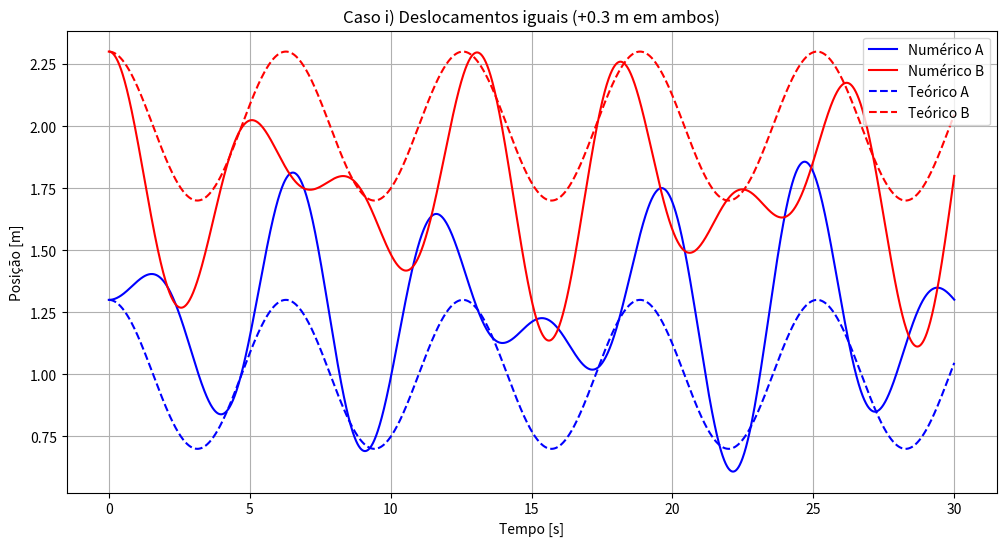
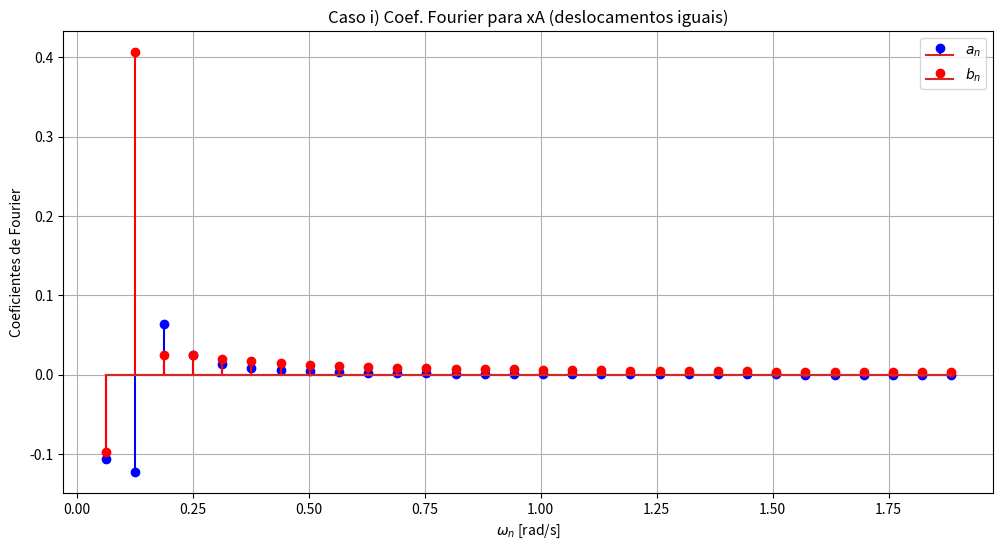
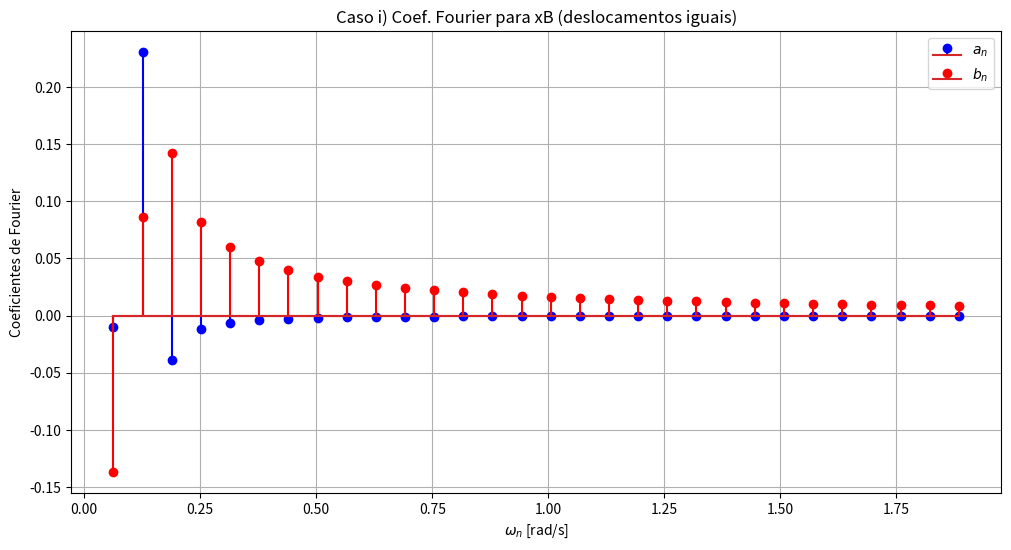
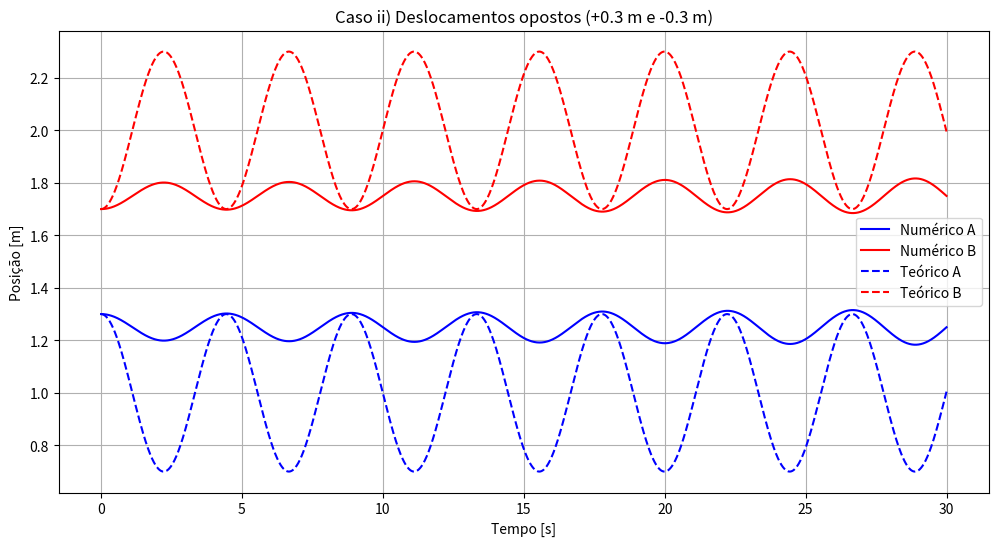
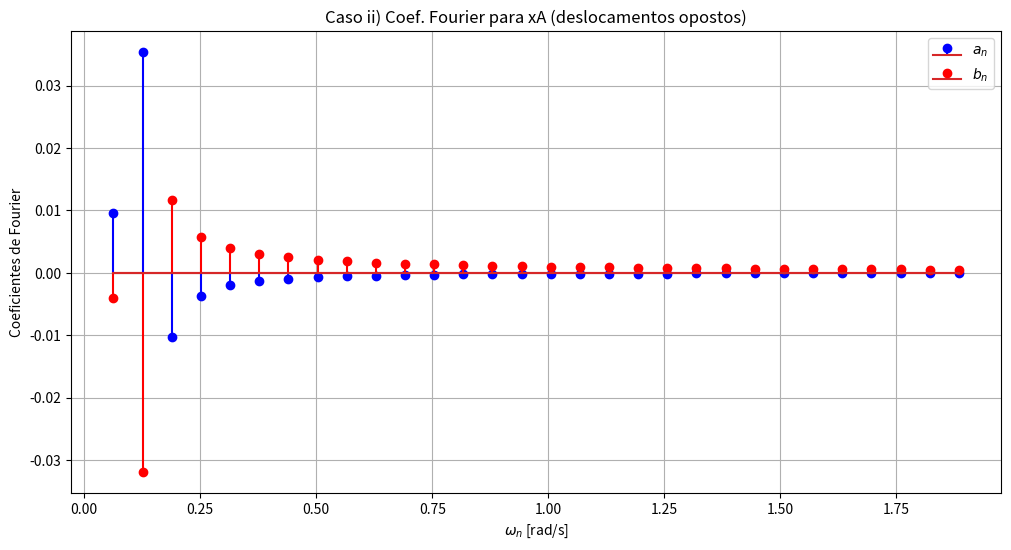
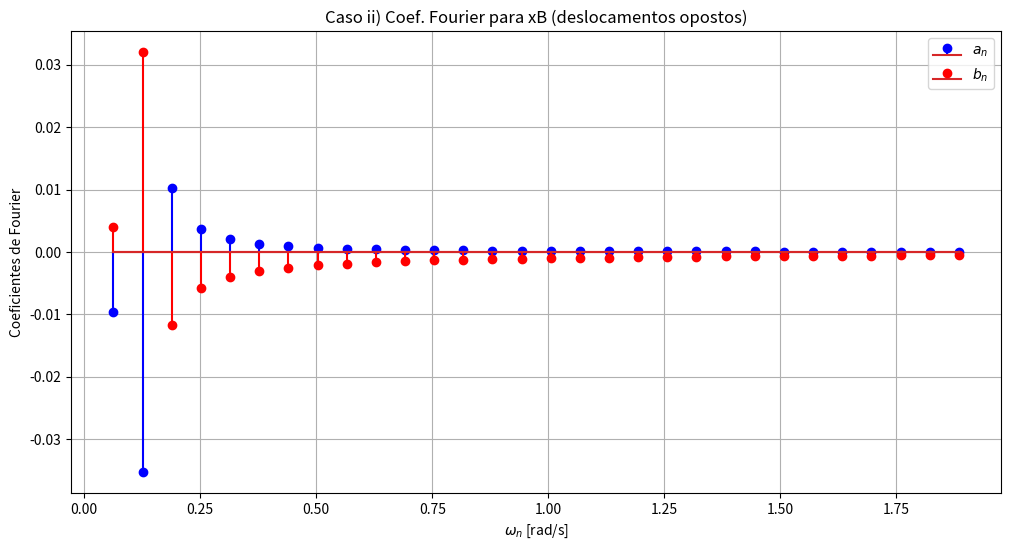
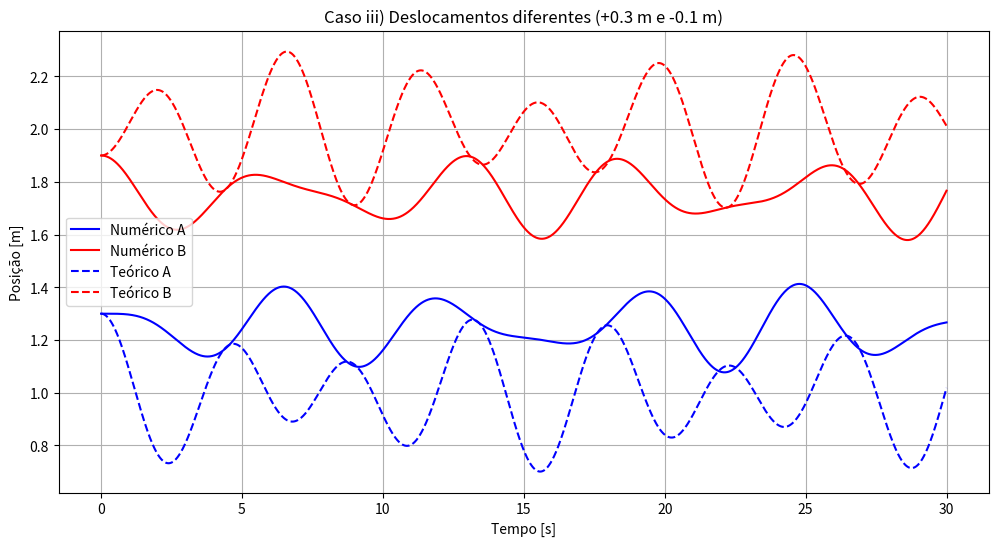
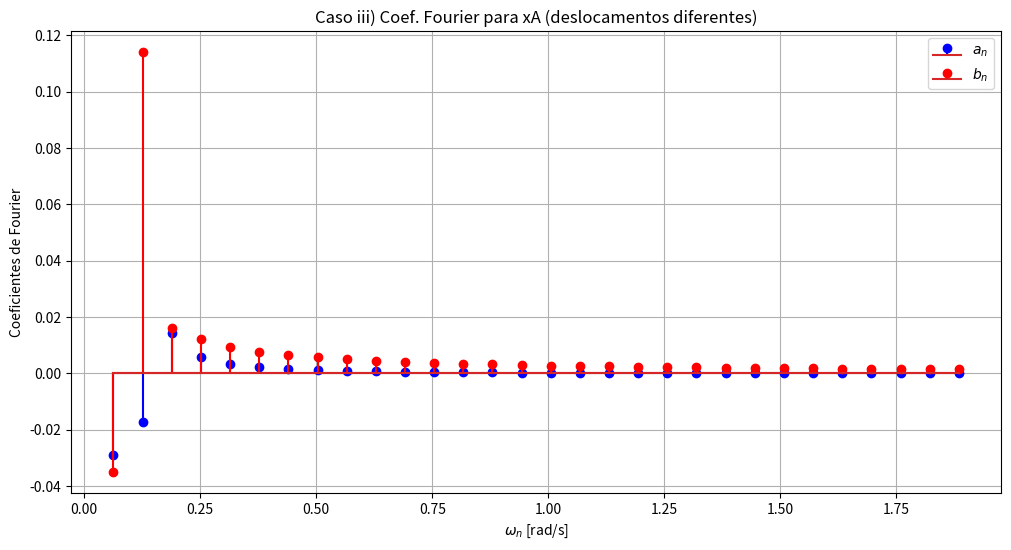
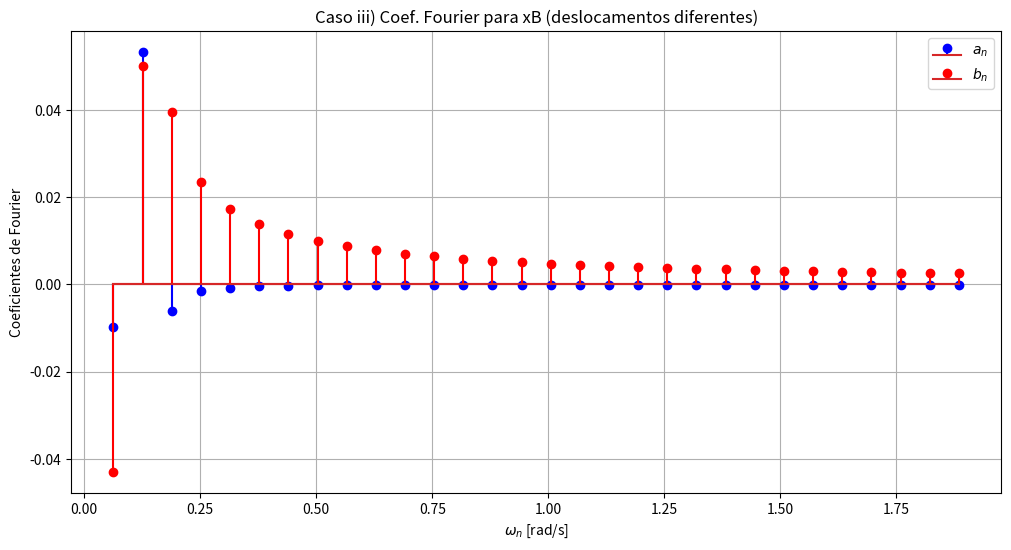
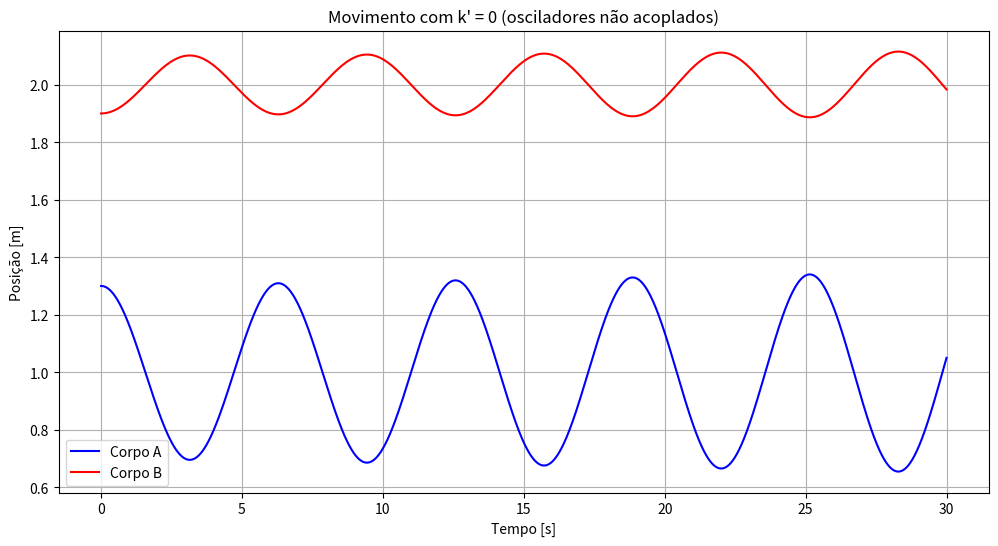

Here is the Python script that generated these plots, in order:
import numpy as np
import matplotlib.pyplot as plt

# ==================================================
# Exercício 1: Oscilador Acoplado - Solução Numérica
# ==================================================

# Parâmetros do sistema
k = 1.0  # Constante elástica das molas externas [N/m]
k_prime = 0.5  # Constante elástica da mola de acoplamento [N/m]
m = 1.0  # Massa dos corpos [kg]
x_A_eq = 1.0  # Posição de equilíbrio do corpo A [m]
x_B_eq = 2.0  # Posição de equilíbrio do corpo B [m]

# Configuração temporal
t_max = 30.0  # Tempo máximo de simulação [s]
dt = 0.01  # Passo de tempo [s]
steps = int(t_max / dt)
t = np.linspace(0, t_max, steps)

# Função para resolver numericamente os osciladores acoplados
def solve_coupled_oscillators(xA0, xB0, vA0, vB0):
    xA = np.zeros(steps)
    xB = np.zeros(steps)
    vA = np.zeros(steps)
    vB = np.zeros(steps)
    
    # Condições iniciais
    xA[0] = xA0
    xB[0] = xB0
    vA[0] = vA0
    vB[0] = vB0
    
    # Integração numérica (método de Euler)
    for i in range(1, steps):
        # Forças atuantes
        F_A = -k*(xA[i-1] - x_A_eq) - k_prime*(xA[i-1] - xB[i-1])
        F_B = -k*(xB[i-1] - x_B_eq) + k_prime*(xA[i-1] - xB[i-1])
        
        # Acelerações
        aA = F_A / m
        aB = F_B / m
        
        # Atualização de velocidades e posições
        vA[i] = vA[i-1] + aA * dt
        vB[i] = vB[i-1] + aB * dt
        xA[i] = xA[i-1] + vA[i-1] * dt
        xB[i] = xB[i-1] + vB[i-1] * dt
    
    return xA, xB

# ==================================================
# Exercício 2: Solução Teórica e Análise de Fourier
# ==================================================

# Frequências angulares dos modos normais
omega1 = np.sqrt(k/m)  # Modo simétrico
omega2 = np.sqrt((k + 2*k_prime)/m)  # Modo antissimétrico

# Solução teórica
def theoretical_solution(t, A1, A2, phi1, phi2):
    xA = x_A_eq + A1*np.cos(omega1*t + phi1) + A2*np.cos(omega2*t + phi2)
    xB = x_B_eq + A1*np.cos(omega1*t + phi1) - A2*np.cos(omega2*t + phi2)
    return xA, xB

# Função para cálculo dos coeficientes de Fourier
def abfourier(tp, xp, it0, it1, nf):
    dt = tp[1] - tp[0]
    per = tp[it1] - tp[it0]
    ome = 2*np.pi/per

    s1 = xp[it0]*np.cos(nf*ome*tp[it0])
    s2 = xp[it1]*np.cos(nf*ome*tp[it1])
    st = xp[it0+1:it1]*np.cos(nf*ome*tp[it0+1:it1])
    soma = np.sum(st)
    
    q1 = xp[it0]*np.sin(nf*ome*tp[it0])
    q2 = xp[it1]*np.sin(nf*ome*tp[it1])
    qt = xp[it0+1:it1]*np.sin(nf*ome*tp[it0+1:it1])
    somq = np.sum(qt)
    
    intega = ((s1+s2)/2 + soma)*dt
    af = 2/per*intega
    integq = ((q1+q2)/2 + somq)*dt
    bf = 2/per*integq
    return af, bf

# Configuração para análise de Fourier
T = 100.0  # Período para análise de Fourier [s]
dt_fourier = 0.1  # Passo de tempo para Fourier [s]
t_fourier = np.arange(0, T, dt_fourier)
it0 = 0
it1 = len(t_fourier) - 1
n_max = 30  # Número máximo de coeficientes de Fourier

# Função para calcular e plotar coeficientes de Fourier
def plot_fourier_coefficients(t, x, title):
    a_n = np.zeros(n_max)
    b_n = np.zeros(n_max)
    omega_n = np.zeros(n_max)
    
    for n in range(1, n_max+1):
        a_n[n-1], b_n[n-1] = abfourier(t, x, it0, it1, n)
        omega_n[n-1] = n * (2*np.pi/T)
    
    plt.figure(figsize=(12, 6))
    plt.stem(omega_n, a_n, 'b', markerfmt='bo', label='$a_n$')
    plt.stem(omega_n, b_n, 'r', markerfmt='ro', label='$b_n$')
    plt.title(title)
    plt.xlabel('$\omega_n$ [rad/s]')
    plt.ylabel('Coeficientes de Fourier')
    plt.legend()
    plt.grid()
    plt.show()

# ==================================================
# Caso i) Deslocamentos iniciais iguais
# ==================================================

# Condições iniciais
xA0_i = x_A_eq + 0.3
xB0_i = x_B_eq + 0.3
vA0_i = 0
vB0_i = 0

# Solução teórica (apenas modo simétrico)
A1_i = 0.3
A2_i = 0.0
xA_theo_i, xB_theo_i = theoretical_solution(t, A1_i, A2_i, 0, 0)

# Solução numérica
xA_num_i, xB_num_i = solve_coupled_oscillators(xA0_i, xB0_i, vA0_i, vB0_i)

# Plot comparativo
plt.figure(figsize=(12, 6))
plt.plot(t, xA_num_i, 'b-', label='Numérico A')
plt.plot(t, xB_num_i, 'r-', label='Numérico B')
plt.plot(t, xA_theo_i, 'b--', label='Teórico A')
plt.plot(t, xB_theo_i, 'r--', label='Teórico B')
plt.title('Caso i) Deslocamentos iguais (+0.3 m em ambos)')
plt.xlabel('Tempo [s]')
plt.ylabel('Posição [m]')
plt.legend()
plt.grid()
plt.show()

# Análise de Fourier
plot_fourier_coefficients(t_fourier, xA_num_i[:len(t_fourier)], 
                         'Caso i) Coef. Fourier para xA (deslocamentos iguais)')
plot_fourier_coefficients(t_fourier, xB_num_i[:len(t_fourier)], 
                         'Caso i) Coef. Fourier para xB (deslocamentos iguais)')

# ==================================================
# Caso ii) Deslocamentos iniciais opostos
# ==================================================

# Condições iniciais
xA0_ii = x_A_eq + 0.3
xB0_ii = x_B_eq - 0.3
vA0_ii = 0
vB0_ii = 0

# Solução teórica (apenas modo antissimétrico)
A1_ii = 0.0
A2_ii = 0.3
xA_theo_ii, xB_theo_ii = theoretical_solution(t, A1_ii, A2_ii, 0, 0)

# Solução numérica
xA_num_ii, xB_num_ii = solve_coupled_oscillators(xA0_ii, xB0_ii, vA0_ii, vB0_ii)

# Plot comparativo
plt.figure(figsize=(12, 6))
plt.plot(t, xA_num_ii, 'b-', label='Numérico A')
plt.plot(t, xB_num_ii, 'r-', label='Numérico B')
plt.plot(t, xA_theo_ii, 'b--', label='Teórico A')
plt.plot(t, xB_theo_ii, 'r--', label='Teórico B')
plt.title('Caso ii) Deslocamentos opostos (+0.3 m e -0.3 m)')
plt.xlabel('Tempo [s]')
plt.ylabel('Posição [m]')
plt.legend()
plt.grid()
plt.show()

# Análise de Fourier
plot_fourier_coefficients(t_fourier, xA_num_ii[:len(t_fourier)], 
                         'Caso ii) Coef. Fourier para xA (deslocamentos opostos)')
plot_fourier_coefficients(t_fourier, xB_num_ii[:len(t_fourier)], 
                         'Caso ii) Coef. Fourier para xB (deslocamentos opostos)')

# ==================================================
# Caso iii) Deslocamentos iniciais diferentes
# ==================================================

# Condições iniciais
xA0_iii = x_A_eq + 0.3
xB0_iii = x_B_eq - 0.1
vA0_iii = 0
vB0_iii = 0

# Solução teórica (ambos os modos)
A1_iii = 0.1  # (0.3 + (-0.1))/2
A2_iii = 0.2  # (0.3 - (-0.1))/2
xA_theo_iii, xB_theo_iii = theoretical_solution(t, A1_iii, A2_iii, 0, 0)

# Solução numérica
xA_num_iii, xB_num_iii = solve_coupled_oscillators(xA0_iii, xB0_iii, vA0_iii, vB0_iii)

# Plot comparativo
plt.figure(figsize=(12, 6))
plt.plot(t, xA_num_iii, 'b-', label='Numérico A')
plt.plot(t, xB_num_iii, 'r-', label='Numérico B')
plt.plot(t, xA_theo_iii, 'b--', label='Teórico A')
plt.plot(t, xB_theo_iii, 'r--', label='Teórico B')
plt.title('Caso iii) Deslocamentos diferentes (+0.3 m e -0.1 m)')
plt.xlabel('Tempo [s]')
plt.ylabel('Posição [m]')
plt.legend()
plt.grid()
plt.show()

# Análise de Fourier
plot_fourier_coefficients(t_fourier, xA_num_iii[:len(t_fourier)], 
                         'Caso iii) Coef. Fourier para xA (deslocamentos diferentes)')
plot_fourier_coefficients(t_fourier, xB_num_iii[:len(t_fourier)], 
                         'Caso iii) Coef. Fourier para xB (deslocamentos diferentes)')

# ==================================================
# Pergunta 1: Comportamento quando k' = 0
# ==================================================

# Simulação com k' = 0
k_prime_zero = 0.0

def solve_uncoupled_oscillators(xA0, xB0, vA0, vB0):
    xA = np.zeros(steps)
    xB = np.zeros(steps)
    vA = np.zeros(steps)
    vB = np.zeros(steps)
    
    xA[0] = xA0
    xB[0] = xB0
    vA[0] = vA0
    vB[0] = vB0
    
    for i in range(1, steps):
        F_A = -k*(xA[i-1] - x_A_eq)
        F_B = -k*(xB[i-1] - x_B_eq)
        
        aA = F_A / m
        aB = F_B / m
        
        vA[i] = vA[i-1] + aA * dt
        vB[i] = vB[i-1] + aB * dt
        xA[i] = xA[i-1] + vA[i-1] * dt
        xB[i] = xB[i-1] + vB[i-1] * dt
    
    return xA, xB

# Usando condições do caso iii para demonstração
xA_uncoupled, xB_uncoupled = solve_uncoupled_oscillators(xA0_iii, xB0_iii, vA0_iii, vB0_iii)

# Plot
plt.figure(figsize=(12, 6))
plt.plot(t, xA_uncoupled, 'b-', label='Corpo A')
plt.plot(t, xB_uncoupled, 'r-', label='Corpo B')
plt.title('Movimento com k\' = 0 (osciladores não acoplados)')
plt.xlabel('Tempo [s]')
plt.ylabel('Posição [m]')
plt.legend()
plt.grid()
plt.show()